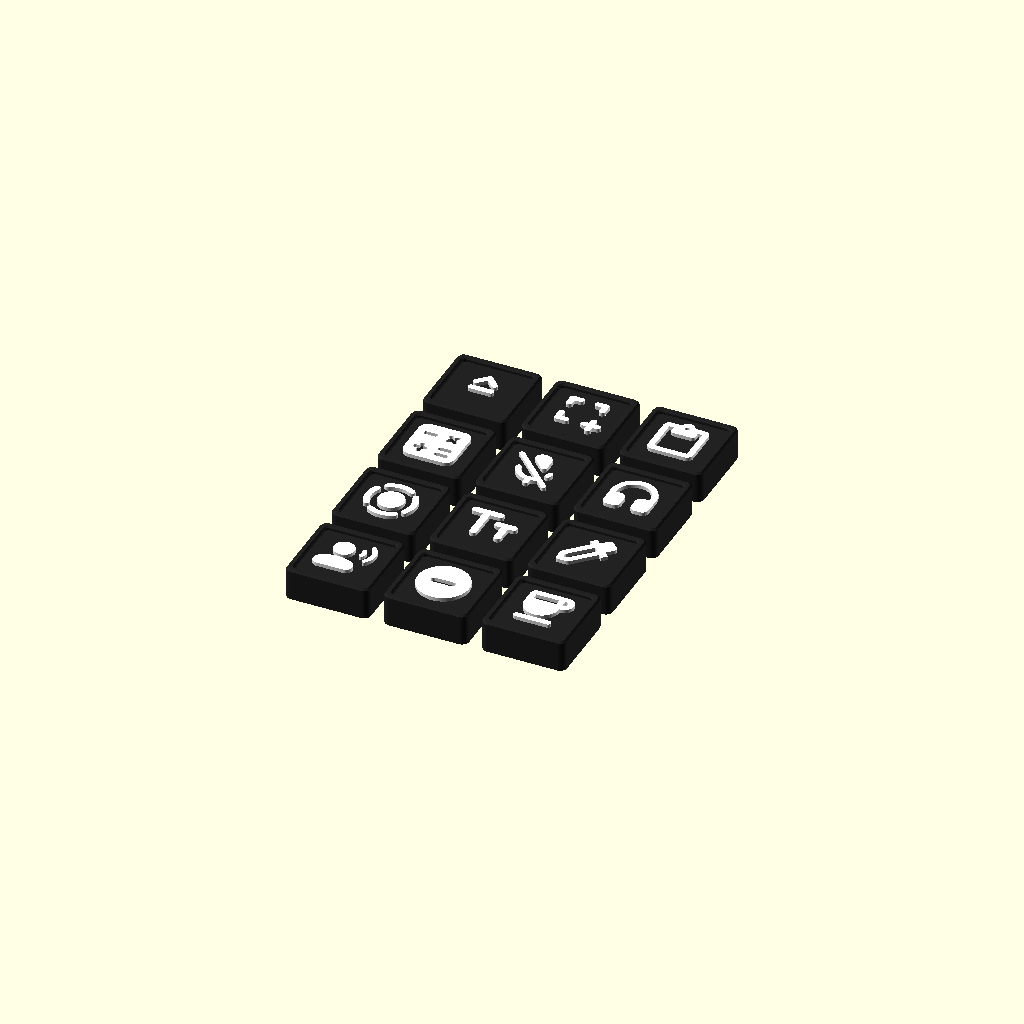
Cell 1: rendered with the file's own defaults.
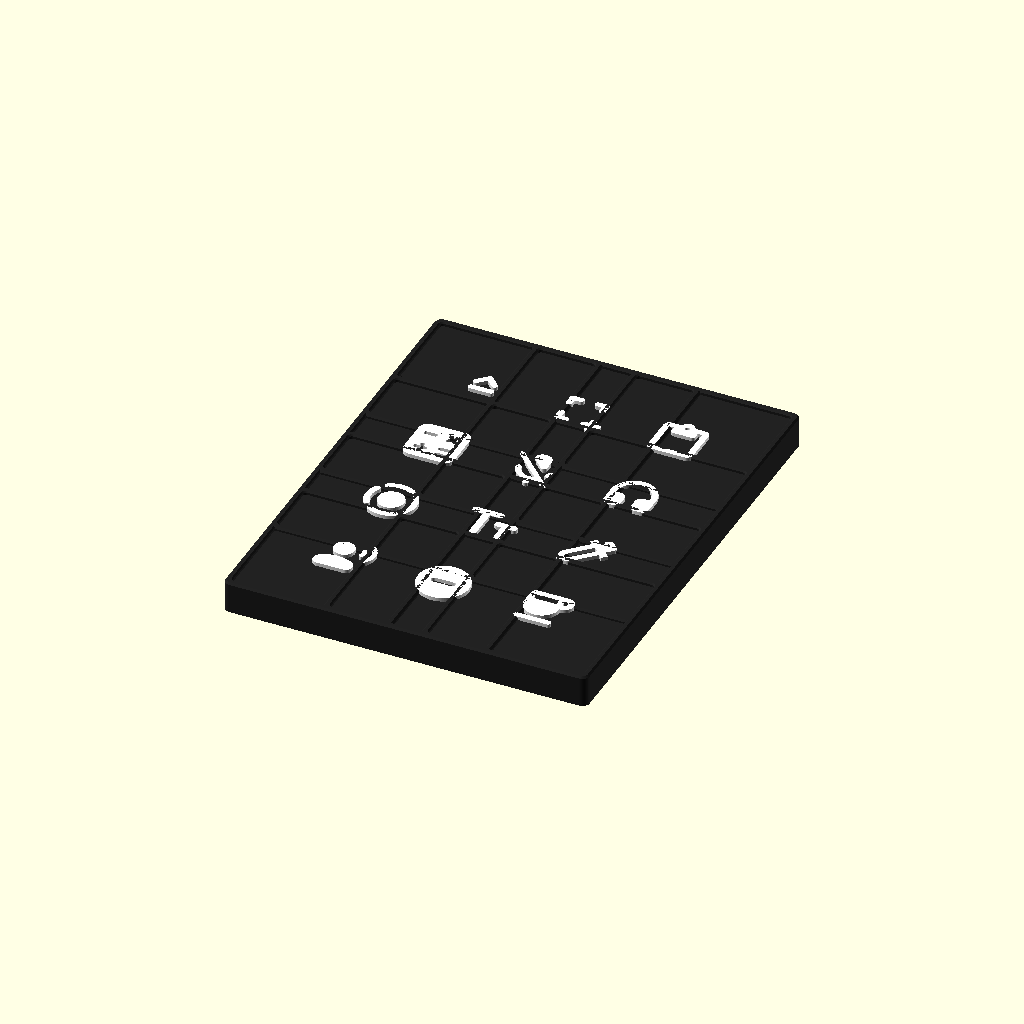
Cell 2: the same model with cap = 36.
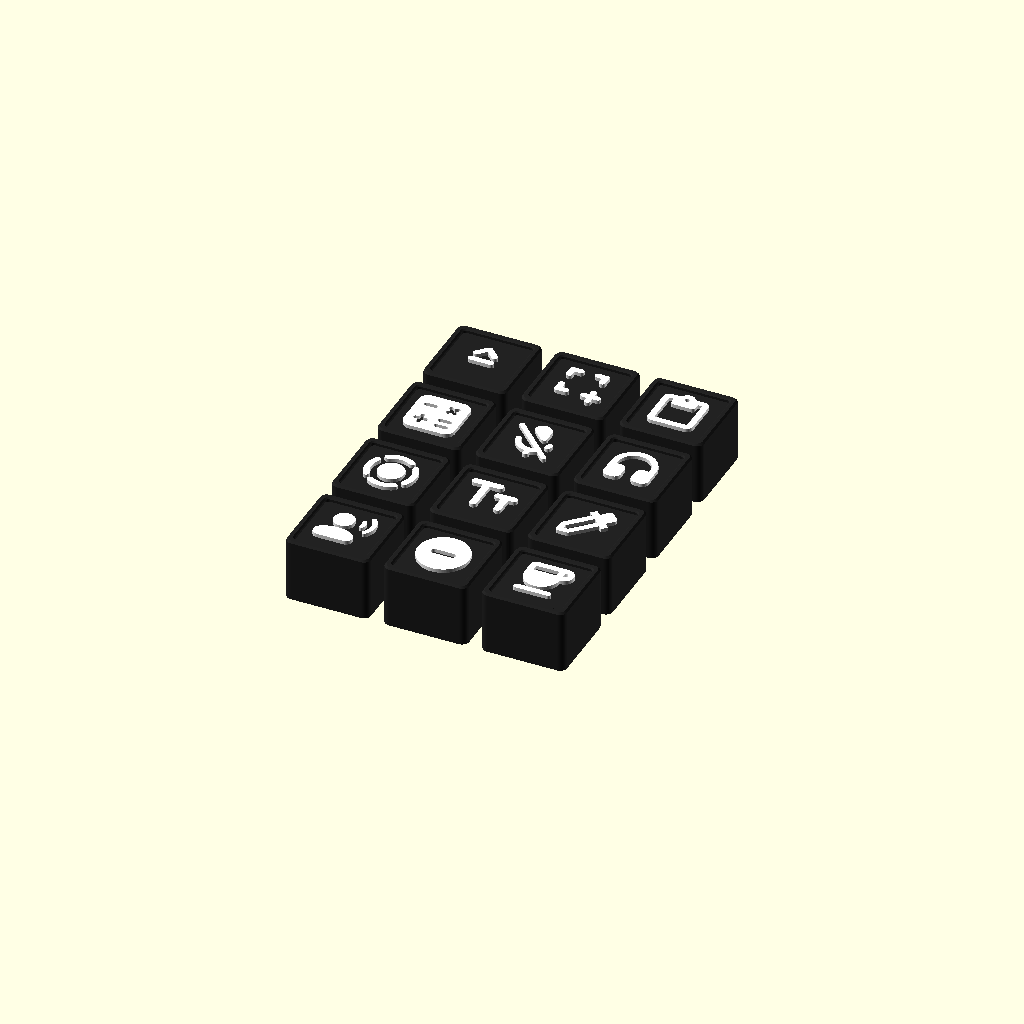
Cell 3: the same model with cap_h = 13.6.
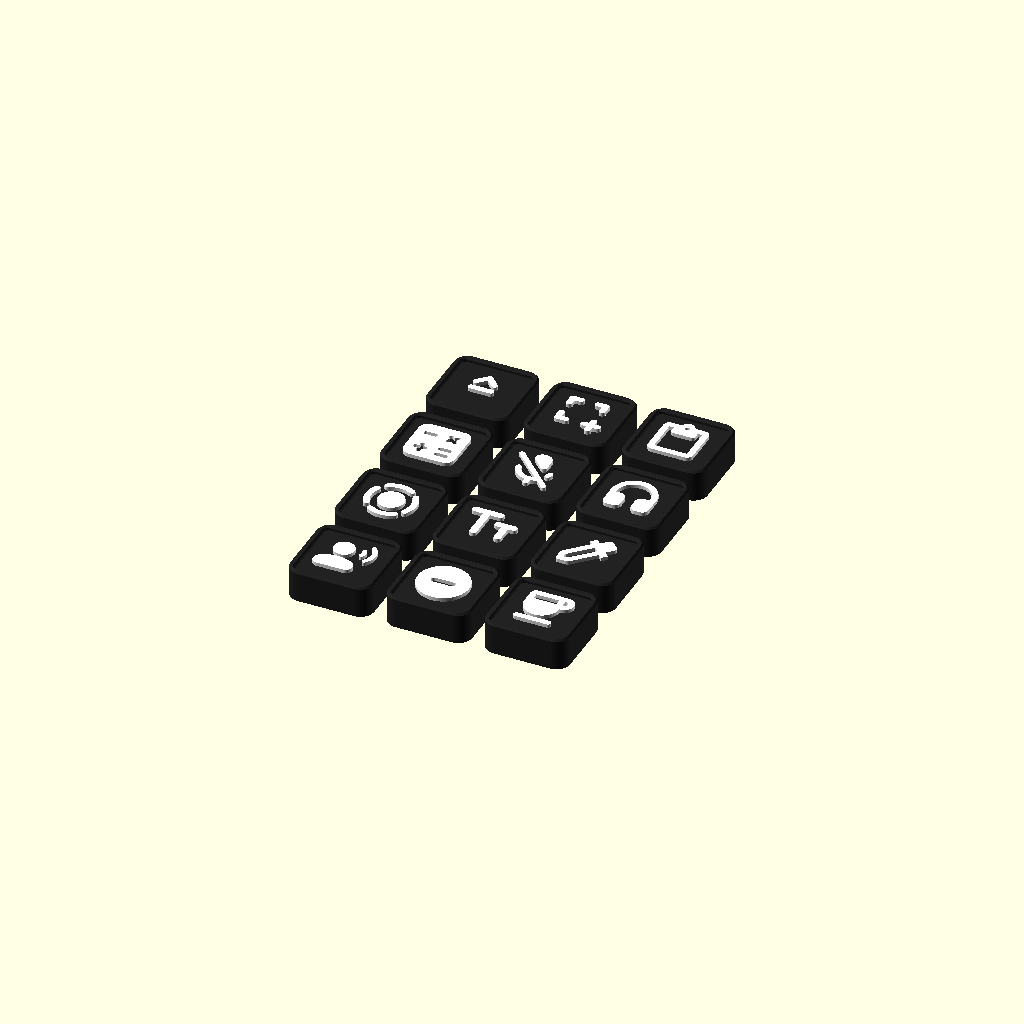
Cell 4 — cap_r set to 3, the other parameters unchanged.
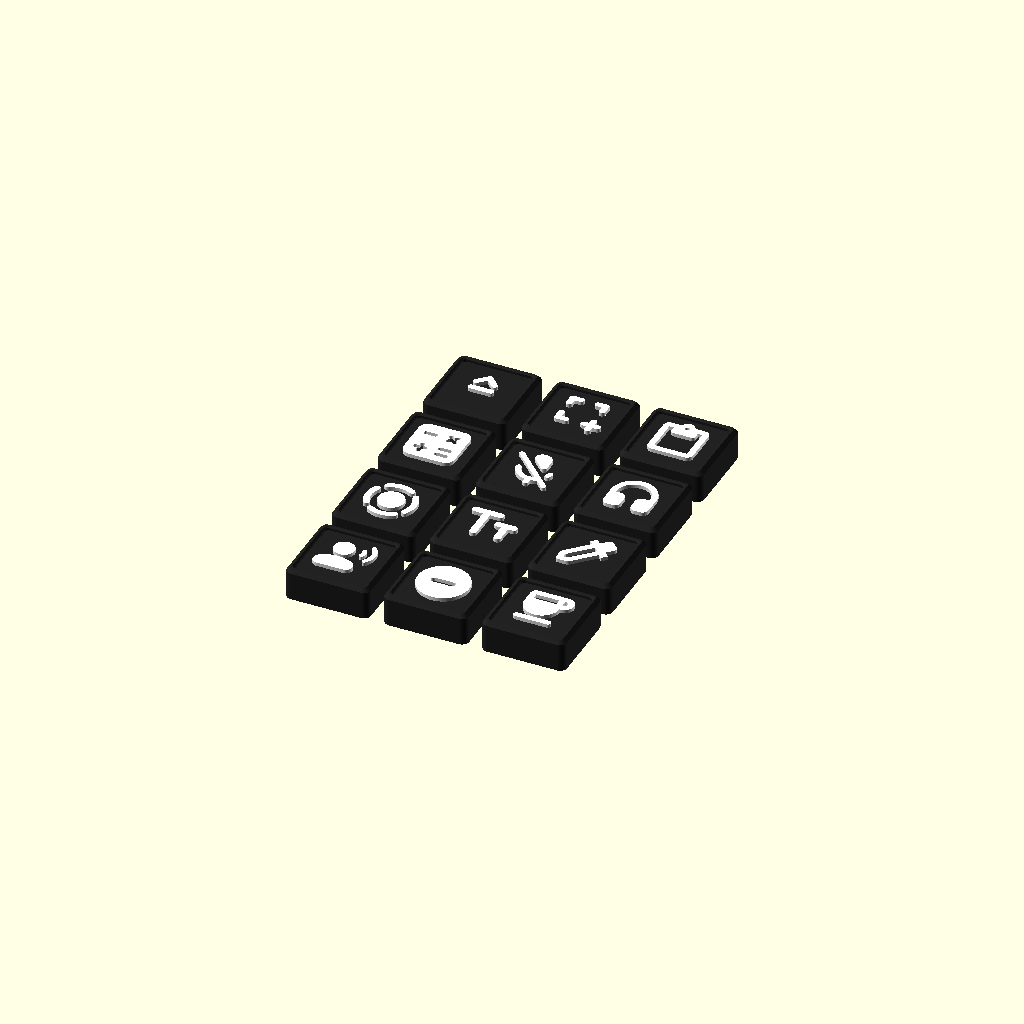
Cell 5 — cap_chamfer set to 0.8, the other parameters unchanged.
All cells are drawn from one camera (rotation 55°, 0°, 25°, orthographic, colour scheme Cornfield), so only the parameter changes between them.
The OpenSCAD source (macropad/case/scad/keycaps.scad):
// Flat, blank MX keycaps with a press-in label. Units mm.
//
// The cap is black and plain, printed upright (skirt on the bed, stem post
// from the bed up) so nothing needs supports: the label pocket opens upward and
// the only bridge is the cavity ceiling between the skirt and the post. The
// label is printed separately and pressed into the pocket from the top, flush
// with the cap, held by friction. To change one, pull the cap and push a
// paperclip up through the eject hole in the pocket floor.
//
// Labels are black with a raised white legend, printed face up so the AMS
// swaps colour once per print: the black body first, then the white legend
// standing legend_d proud of it, its top flush with the cap. Load label_body
// (black) and label_legend (white) as two parts of one object. Caps and blank
// labels are single colour; print them separately.
//
//   keycap         one cap, printed upright; print 12
//   label_body     black part of the label set (the 12 keys)
//   label_legend   white part of the label set, same placement
//   label_blank    one plain black label (single colour, full height)
//   glue_body / glue_legend   glue-on labels for a bought flat cap (KeyCap v4: flat 18.4 mm
//                  top, r 1.5): 12 thin plates, black base + raised white legend, laid out as
//                  on the pad; print both as one object, ironing on, then glue on the caps
//   fit_keycap_caps    3 caps, stem cross -0.1 / 0 / +0.1 (dots on the skirt's front edge). Black.
//   fit_keycap_labels  3 labels, clearance -0.05 / 0 / +0.05 (dots underneath): black body
//   fit_keycap_legend  their white legends: load with fit_keycap_labels as one object
//   all            preview: the 12 caps with their labels, as on the pad

include <common.scad>
use <fonts/DeckIcons.ttf>

part = "all"; // "keycap", "label_body", "label_legend", "label_blank", "glue_body", "glue_legend", "fit_keycap_caps", "fit_keycap_labels", "fit_keycap_legend", "all"

/* [Cap] */
cap = 18;             // square; the deck's key_pitch 21 leaves a 3 mm gap
cap_h = 6.8;          // skirt bottom (= post bottom) to top face
cap_r = 1.5;          // vertical corners
cap_chamfer = 0.4;    // top edge
wall_t = 1.2;         // skirt

/* [MX stem socket] */
stem_d = 5.5;         // post round the cross, from the bed up
cross = [4.1, 1.3];   // cross arm length, width; tune with fit_keycap_caps
cross_depth = 4.0;    // how far the switch stem goes in
cross_step = 0.1;     // between the fit-test caps

/* [Label pocket] */
label_t = 1.8;        // label thickness = pocket depth
legend_d = 0.8;       // white legend height on the black body: 4 layers at 0.2, enough to hide the black under it
rim = 1.4;            // cap top left round the label, each side
pocket_r = 0.8;       // pocket corners
label_tol = 0.05;     // clearance each side between label and pocket (press fit); tune with fit_keycap_labels
lead_in = 0.3;        // chamfer round the pocket mouth, so the label starts in straight
eject_d = 1.6;        // eject hole through the pocket floor, beside the post
eject_x = 4.6;

/* [Legends] */
icon_size = 11;       // Material Symbols' 20/24 live area, the size of a round icon
icon_font = "Deck Icons";   // Material Symbols Rounded, filled, weight 600 (fonts/DeckIcons.ttf)
// One per key, K1..K12 as on the pad (from ~/.config/deckd/config.toml).
// An icon is a Material Symbols codepoint as "\uXXXX"; text is printed as is (keep it to 2-4 characters);
// "calc" is the calculator drawn by calc_2d. Keep every white stroke >= 0.8 mm and every
// gap >= 0.6 mm or the 0.4 nozzle loses it (Material's calculate and document_scanner failed).
legends = [
    ["icon", "\ue318"],   // K1  Caps <> Ctrl         keyboard_capslock
    ["icon", "\uf7d2"],   // K2  region screenshot    screenshot_region
    ["icon", "\ue14f"],   // K3  clipboard            content_paste
    ["calc", ""],         // K4  calculator           drawn here (calc_2d): Material's calculate has slots too fine to print
    ["icon", "\ue02b"],   // K5  mic mute             mic_off
    ["icon", "\ue310"],   // K6  switch output        headphones
    ["icon", "\uf679"],   // K7  screen record        screen_record
    ["icon", "\ue262"],   // K8  copy text (OCR)      text_fields (document_scanner's inner lines were too thin to print)
    ["icon", "\ue3b8"],   // K9  color picker         colorize
    ["icon", "\ue91f"],   // K10 voice typing         record_voice_over
    ["icon", "\ue15c"],   // K11 do not disturb       do_not_disturb_on
    ["icon", "\uefef"],   // K12 keep awake           coffee
];
text_size = 4.5;
text_font = "Liberation Sans:style=Bold";

pocket_w = cap - 2 * rim;                  // square pocket
label_w = pocket_w - 2 * label_tol;

// Label, modelled face up: bottom at z = 0, top face at z = label_t.
module label_shape(tol = label_tol) {
    w = pocket_w - 2 * tol;
    r = max(0.1, pocket_r - tol);
    // small chamfer round the bottom edge: helps it into the pocket, hides elephant foot
    hull() {
        translate([0, 0, 0.3]) linear_extrude(label_t - 0.3) offset(r = r) square(w - 2 * r, center = true);
        linear_extrude(label_t) offset(r = r) square(w - 2 * r - 0.6, center = true);
    }
}

module legend_2d(i, size = icon_size) {
    L = legends[i];
    // text size 1 draws the icon grid 1.4 mm square, off the font's centre by (0.016, 0.071)
    k = size * 24 / 20 / 1.4;
    if (L[0] == "icon")
        translate(-[0.016, 0.071] * k) text(L[1], size = k, font = icon_font, halign = "center", valign = "center");
    else if (L[0] == "calc")
        scale(size / icon_size) calc_2d();
    else
        text(L[1], size = text_size, font = text_font, halign = "center", valign = "center");
}

// Calculator in Material's calculate style, sized to print: a white rounded square,
// icon_size across, with - x + = cut in as calc_slot wide slots; the = bars have
// calc_bar of white between them. make_stickers.py draws the same shape.
calc_slot = 0.9;
calc_arm = 3.0;       // symbol size
calc_bar = 1.0;       // white between the = bars
calc_pos = 2.4;       // symbol centres from the middle
calc_r = 2;           // square's corners

module calc_2d() {
    module bar(a = 0) rotate(a) hull() for (s = [-1, 1]) translate([s * (calc_arm - calc_slot) / 2, 0]) circle(d = calc_slot, $fn = 24);
    difference() {
        offset(r = calc_r) square(icon_size - 2 * calc_r, center = true);
        translate([-calc_pos, calc_pos]) bar();                                   // -
        translate([calc_pos, calc_pos]) { bar(45); bar(-45); }                    // x
        translate([-calc_pos, -calc_pos]) { bar(); bar(90); }                     // +
        for (y = [-1, 1]) translate([calc_pos, -calc_pos + y * (calc_slot + calc_bar) / 2]) bar();   // =
    }
}

// The legend volume: the top legend_d of the label, kept inside the visible face.
module legend(i) {
    vis = [label_w - 0.8, label_w - 0.8];
    translate([0, 0, label_t - legend_d]) linear_extrude(legend_d + 0.01)
        intersection() {
            legend_2d(i);
            square(vis, center = true);
        }
}

// Black part: with a legend, the label minus its top legend_d (the legend stands
// on it); i = -1 is a plain label, full height.
module label_body(i = -1, tol = label_tol) {
    difference() {
        label_shape(tol);
        if (i >= 0) translate([-cap, -cap, label_t - legend_d]) cube([2 * cap, 2 * cap, legend_d + 1]);
    }
}

// White part: the legend, standing on the body.
module label_legend(i, tol = label_tol) {
    intersection() { label_shape(tol); legend(i); }
}

// Keycap, modelled upright as printed: skirt and post bottom at z = 0, top face at z = cap_h, back toward +y.
module keycap(cross_sz = cross, marks = 0) {
    ceil_z = cross_depth;
    difference() {
        // body with a chamfered top edge
        hull() {
            linear_extrude(cap_h - cap_chamfer) offset(r = cap_r) square(cap - 2 * cap_r, center = true);
            linear_extrude(cap_h) offset(r = cap_r - cap_chamfer) square(cap - 2 * cap_r, center = true);
        }
        // hollow skirt, minus the stem post
        difference() {
            ri = max(0.1, cap_r - wall_t);
            translate([0, 0, -0.01]) linear_extrude(ceil_z + 0.01)
                offset(r = ri) square(cap - 2 * wall_t - 2 * ri, center = true);
            translate([0, 0, -0.02]) cylinder(d = stem_d, h = ceil_z + 0.04);
        }
        // MX cross, with a small lead-in
        translate([0, 0, -0.01]) for (a = [0, 90]) rotate(a) {
            translate([-cross_sz[0] / 2, -cross_sz[1] / 2, 0]) cube([cross_sz[0], cross_sz[1], cross_depth]);
            hull() {
                translate([-cross_sz[0] / 2 - 0.3, -cross_sz[1] / 2 - 0.3, 0]) cube([cross_sz[0] + 0.6, cross_sz[1] + 0.6, 0.01]);
                translate([-cross_sz[0] / 2, -cross_sz[1] / 2, 0.3]) cube([cross_sz[0], cross_sz[1], 0.01]);
            }
        }
        // label pocket with a chamfered mouth
        translate([0, 0, cap_h - label_t]) linear_extrude(label_t + 1)
            offset(r = pocket_r) square(pocket_w - 2 * pocket_r, center = true);
        translate([0, 0, cap_h - lead_in]) hull() {
            linear_extrude(0.01) offset(r = pocket_r) square(pocket_w - 2 * pocket_r, center = true);
            translate([0, 0, lead_in]) linear_extrude(0.01) offset(r = pocket_r + lead_in) square(pocket_w - 2 * pocket_r, center = true);
        }
        // eject hole: pocket floor to the cavity, clear of the post
        translate([eject_x, 0, ceil_z - 1]) cylinder(d = eject_d, h = cap_h, $fn = 16);
        // fit-test marks: dots in the skirt's front edge
        if (marks > 0) for (j = [1 : marks]) translate([(j - (marks + 1) / 2) * 2, -cap / 2 + wall_t / 2, -0.01]) cylinder(d = 0.8, h = 0.4, $fn = 12);
    }
}

/* [Glue-on labels, for a bought flat cap] */
// KeyCap v4 (~/Downloads/KeyCap+v4.stl, measured 2026-10-08): flat top 18.4 mm square,
// square edges, corners ~r 1.5, 6 mm tall.
glue_w = 17.8;        // 0.3 mm of the cap's top left round it, so a slightly-off placement doesn't show
glue_r = 1.2;
glue_base = 1.2;      // black, 6 layers (0.8 curled on the bed, 2026-10-08); the white legend (legend_d) stands on it
glue_icon = 13;       // icons scaled to the bigger face (11 on the 15.1 mm press-in labels)
glue_gap = 8;         // between labels on the plate: room for each one's 3 mm brim

module glue_body() {
    linear_extrude(glue_base) offset(r = glue_r) square(glue_w - 2 * glue_r, center = true);
}

module glue_legend(i) {
    translate([0, 0, glue_base]) linear_extrude(legend_d)
        intersection() {
            legend_2d(i, glue_icon);
            offset(r = glue_r - 0.4) square(glue_w - 0.8 - 2 * (glue_r - 0.4), center = true);
        }
}

// The label set laid out face up for printing, as on the pad (K1 top left).
// `what` = "body" or "legend": print both as parts of one object.
set_cols = 3;
set_gap = 3;
module label_set(what) {
    for (i = [0 : len(legends) - 1])
        translate([(i % set_cols) * (label_w + set_gap), -floor(i / set_cols) * (label_w + set_gap), 0]) {
            if (what == "body") label_body(i);
            else label_legend(i);
        }
}

// Fit-test labels carry real icons, so the test also tries the AMS: calculator
// (finest detail), region screenshot (thin strokes), do not disturb (big fill).
fit_icons = [3, 1, 10];

module fit_keycap_caps() {
    for (i = [0 : 2]) translate([i * (cap + 4), 0, 0])
        keycap(cross + [1, 1] * (cross_step * (i - 1)), i + 1);
}

// what = "body" (black) or "legend" (white); face up, like the label set
module fit_keycap_labels(what) {
    for (i = [0 : 2]) translate([i * (label_w + set_gap), 0, 0]) {
        t = label_tol + 0.05 * (i - 1);
        if (what == "legend") label_legend(fit_icons[i], t);
        else difference() {
            label_body(fit_icons[i], t);
            // dots on the label's underside
            for (j = [1 : i + 1]) translate([(j - (i + 2) / 2) * 2, 0, -0.01]) cylinder(d = 1, h = 0.4, $fn = 12);
        }
    }
}

if (part == "keycap") {
    keycap();
} else if (part == "label_body") {
    label_set("body");
} else if (part == "label_legend") {
    label_set("legend");
} else if (part == "glue_body" || part == "glue_legend") {
    for (i = [0 : len(legends) - 1])
        translate([(i % set_cols) * (glue_w + glue_gap), -floor(i / set_cols) * (glue_w + glue_gap), 0])
            if (part == "glue_body") glue_body(); else glue_legend(i);
} else if (part == "label_blank") {
    label_body(-1);
} else if (part == "fit_keycap_caps") {
    fit_keycap_caps();
} else if (part == "fit_keycap_labels") {
    fit_keycap_labels("body");
} else if (part == "fit_keycap_legend") {
    fit_keycap_labels("legend");
} else {
    // the 12 caps with their labels as on the pad, K1 top left, back toward +y
    for (i = [0 : len(legends) - 1]) translate([(i % 3) * 21, -floor(i / 3) * 21, 0]) {
        color("#222") render() keycap();
        translate([0, 0, cap_h - label_t]) {
            color("#222") render() label_body(i);
            color("white") render() label_legend(i);
        }
    }
}
Customizer parameters (derived from the source; name, type, default, range or options):
part: string, default "all"
cap: number, default 18
cap_h: number, default 6.8
cap_r: number, default 1.5
cap_chamfer: number, default 0.4
wall_t: number, default 1.2
stem_d: number, default 5.5
cross: vector, default [4.1, 1.3]
cross_depth: number, default 4
cross_step: number, default 0.1
label_t: number, default 1.8
legend_d: number, default 0.8
rim: number, default 1.4
pocket_r: number, default 0.8
label_tol: number, default 0.05
lead_in: number, default 0.3
eject_d: number, default 1.6
eject_x: number, default 4.6
icon_size: number, default 11
icon_font: string, default "Deck Icons"
text_size: number, default 4.5
text_font: string, default "Liberation Sans:style=Bold"
